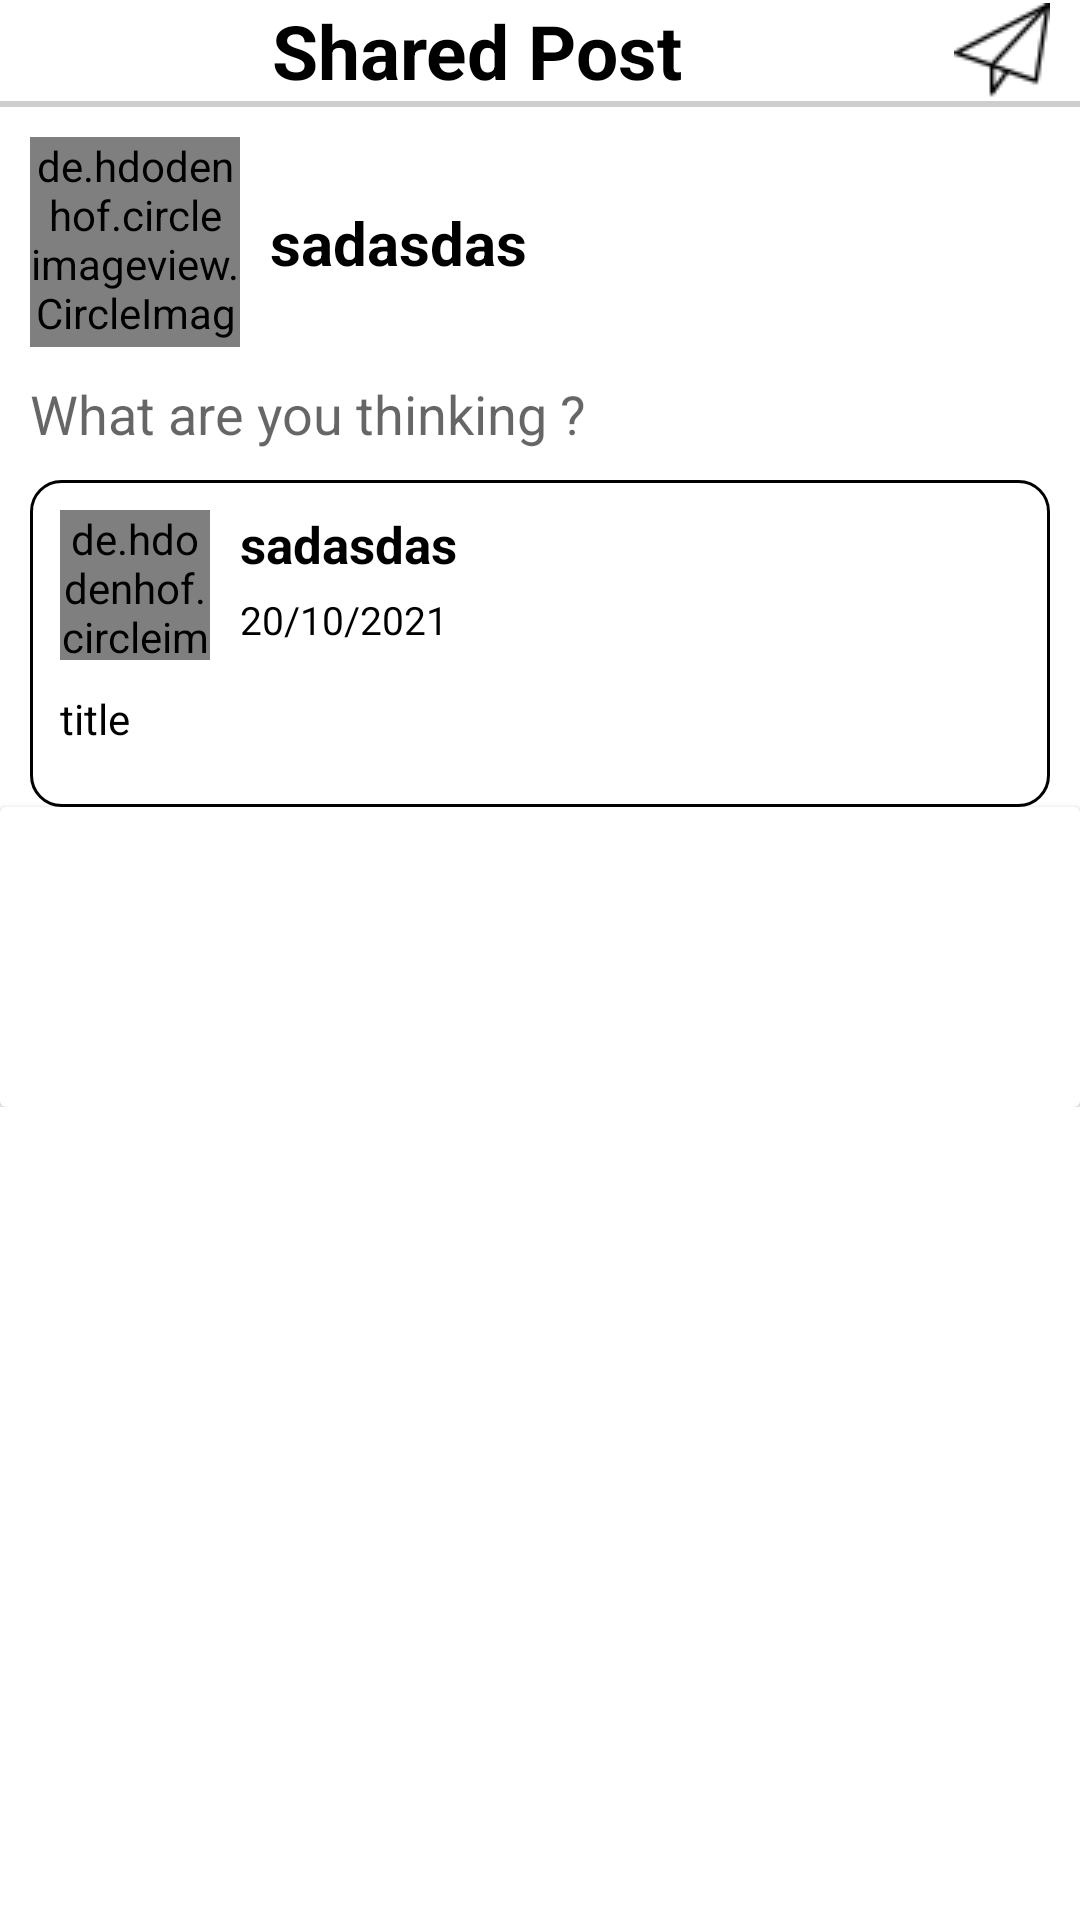

Layout XML and referenced resources for this Android screen:
<!-- AndroidManifest.xml: application theme Theme.DoAn3 -->
<!-- res/layout/activity_share_post.xml -->
<?xml version="1.0" encoding="utf-8"?>
<LinearLayout xmlns:android="http://schemas.android.com/apk/res/android"
    xmlns:app="http://schemas.android.com/apk/res-auto"
    xmlns:tools="http://schemas.android.com/tools"
    android:layout_width="match_parent"
    android:layout_height="match_parent"
    tools:context=".view.acticity.SharePostActivity"
    android:orientation="vertical">

    <androidx.constraintlayout.widget.ConstraintLayout
        android:id="@+id/constrainlayout"
        android:layout_width="match_parent"
        android:layout_height="wrap_content"
        app:cardBackgroundColor="@color/white"
        app:layout_constraintEnd_toEndOf="parent"
        app:layout_constraintStart_toStartOf="parent"
        app:layout_constraintTop_toTopOf="parent"
        tools:ignore="MissingConstraints">

        <androidx.constraintlayout.widget.ConstraintLayout
            android:id="@+id/constraint1"
            android:layout_width="match_parent"
            android:layout_height="match_parent"
            app:layout_constraintEnd_toEndOf="parent"
            app:layout_constraintStart_toStartOf="parent"
            app:layout_constraintTop_toTopOf="parent">

            <ImageButton
                android:id="@+id/btnBack"
                android:layout_width="wrap_content"
                android:layout_height="wrap_content"
                android:layout_marginStart="15dp"
                android:layout_marginTop="10dp"
                android:layout_marginBottom="10dp"
                android:background="@android:color/transparent"
                android:src="@drawable/ic_back"
                app:layout_constraintBottom_toBottomOf="parent"
                app:layout_constraintStart_toStartOf="parent"
                app:layout_constraintTop_toTopOf="parent"
                tools:ignore="TouchTargetSizeCheck,SpeakableTextPresentCheck" />

            <TextView
                android:layout_width="wrap_content"
                android:layout_height="wrap_content"
                android:text="Shared Post"
                android:textColor="@color/black"
                android:textSize="25sp"
                android:textStyle="bold"
                app:layout_constraintBottom_toBottomOf="parent"
                app:layout_constraintEnd_toStartOf="@+id/btnPost"
                app:layout_constraintStart_toStartOf="parent"
                app:layout_constraintTop_toTopOf="parent" />

            <ImageButton
                android:id="@+id/btnPost"
                android:layout_width="wrap_content"
                android:layout_height="wrap_content"
                android:layout_marginEnd="10dp"
                android:background="@android:color/transparent"
                android:src="@drawable/ic_post"
                app:layout_constraintBottom_toBottomOf="parent"
                app:layout_constraintEnd_toEndOf="parent"
                app:layout_constraintTop_toTopOf="parent"
                tools:ignore="SpeakableTextPresentCheck,TouchTargetSizeCheck" />

        </androidx.constraintlayout.widget.ConstraintLayout>

        <View
            android:id="@+id/view"
            android:layout_width="match_parent"
            android:layout_height="2dp"
            android:background="@color/grey"
            app:layout_constraintEnd_toEndOf="parent"
            app:layout_constraintStart_toStartOf="parent"
            app:layout_constraintTop_toBottomOf="@+id/constraint1" />

    </androidx.constraintlayout.widget.ConstraintLayout>

    <ScrollView
        android:id="@+id/scrollView2"
        android:layout_width="match_parent"
        android:layout_height="match_parent">

        <androidx.constraintlayout.widget.ConstraintLayout
            android:layout_width="match_parent"
            android:layout_height="match_parent">

            <androidx.constraintlayout.widget.ConstraintLayout
                android:id="@+id/constraintLayout"
                android:layout_width="match_parent"
                android:layout_height="wrap_content"
                android:layout_marginStart="10dp"
                android:layout_marginTop="10dp"
                app:layout_constraintStart_toStartOf="parent"
                app:layout_constraintTop_toTopOf="parent"
                tools:ignore="MissingConstraints">

                <de.hdodenhof.circleimageview.CircleImageView
                    android:id="@+id/imvAvatar"
                    android:layout_width="70dp"
                    android:layout_height="70dp"
                    app:civ_border_color="#FF000000"
                    app:civ_border_width="1dp" />

                <TextView
                    android:id="@+id/tvName"
                    android:layout_width="wrap_content"
                    android:layout_height="wrap_content"
                    android:layout_marginStart="10dp"
                    android:text="sadasdas"
                    android:textColor="@color/black"
                    android:textSize="20sp"
                    android:textStyle="bold"
                    app:layout_constraintBottom_toBottomOf="parent"
                    app:layout_constraintStart_toEndOf="@+id/imvAvatar"
                    app:layout_constraintTop_toTopOf="@+id/constraintLayout" />
            </androidx.constraintlayout.widget.ConstraintLayout>

            <EditText
                android:id="@+id/edtTitle"
                android:layout_width="match_parent"
                android:layout_height="wrap_content"
                android:layout_marginStart="10dp"
                android:layout_marginTop="10dp"
                android:layout_marginEnd="10dp"
                android:background="@android:color/transparent"
                android:hint="What are you thinking ? "
                android:textColor="@color/black"
                app:layout_constraintEnd_toEndOf="parent"
                app:layout_constraintStart_toStartOf="parent"
                app:layout_constraintTop_toBottomOf="@+id/constraintLayout"
                tools:ignore="MissingConstraints,SpeakableTextPresentCheck,TouchTargetSizeCheck" />

            <androidx.constraintlayout.widget.ConstraintLayout
                android:id="@+id/constraintLayout2"
                android:layout_width="match_parent"
                android:layout_height="wrap_content"
                android:layout_marginStart="10dp"
                android:layout_marginTop="10dp"
                android:layout_marginEnd="10dp"
                android:background="@drawable/border_layout_share"
                app:layout_constraintEnd_toEndOf="parent"
                app:layout_constraintStart_toStartOf="parent"
                app:layout_constraintTop_toBottomOf="@+id/edtTitle"
                tools:ignore="MissingConstraints">

                <androidx.constraintlayout.widget.ConstraintLayout
                    android:id="@+id/constraintLayout1"
                    android:layout_width="match_parent"
                    android:layout_height="wrap_content"
                    android:layout_marginStart="10dp"
                    android:layout_marginTop="10dp"
                    app:layout_constraintStart_toStartOf="parent"
                    app:layout_constraintTop_toTopOf="parent"
                    tools:ignore="MissingConstraints">

                    <de.hdodenhof.circleimageview.CircleImageView
                        android:id="@+id/imvAvatar1"
                        android:layout_width="50dp"
                        android:layout_height="50dp"
                        app:civ_border_color="#FF000000"
                        app:civ_border_width="1dp" />

                    <TextView
                        android:id="@+id/tvName1"
                        android:layout_width="wrap_content"
                        android:layout_height="wrap_content"
                        android:layout_marginStart="10dp"
                        android:text="sadasdas"
                        android:textColor="@color/black"
                        android:textSize="17dp"
                        android:textStyle="bold"
                        app:layout_constraintStart_toEndOf="@+id/imvAvatar1"
                        app:layout_constraintTop_toTopOf="@+id/constraintLayout1" />

                    <TextView
                        android:id="@+id/tvDateCreate"
                        android:layout_width="wrap_content"
                        android:layout_height="wrap_content"
                        android:layout_marginStart="10dp"
                        android:layout_marginTop="5dp"
                        android:text="20/10/2021"
                        android:textColor="@color/black"
                        android:textSize="13dp"
                        app:layout_constraintStart_toEndOf="@+id/imvAvatar1"
                        app:layout_constraintTop_toBottomOf="@+id/tvName1" />
                </androidx.constraintlayout.widget.ConstraintLayout>

                <TextView
                    android:id="@+id/tvTitle"
                    android:layout_width="match_parent"
                    android:layout_height="wrap_content"
                    android:layout_marginStart="10dp"
                    android:layout_marginTop="10dp"
                    android:layout_marginEnd="10dp"
                    android:text="title"
                    android:textColor="@color/black"
                    app:layout_constraintEnd_toEndOf="parent"
                    app:layout_constraintStart_toStartOf="parent"
                    app:layout_constraintTop_toBottomOf="@+id/constraintLayout1" />

                <ImageView
                    android:id="@+id/ivPhoto"
                    android:layout_width="match_parent"
                    android:layout_height="wrap_content"
                    android:layout_marginStart="5dp"
                    android:layout_marginTop="10dp"
                    android:layout_marginEnd="5dp"
                    android:layout_marginBottom="10dp"
                    app:layout_constraintBottom_toBottomOf="parent"
                    app:layout_constraintEnd_toEndOf="parent"
                    app:layout_constraintStart_toStartOf="parent"
                    app:layout_constraintTop_toBottomOf="@+id/tvTitle" />

            </androidx.constraintlayout.widget.ConstraintLayout>

            <androidx.cardview.widget.CardView
                android:layout_width="match_parent"
                android:layout_height="100dp"
                app:layout_constraintEnd_toEndOf="parent"
                app:layout_constraintStart_toStartOf="parent"
                app:layout_constraintTop_toBottomOf="@+id/constraintLayout2"
                tools:ignore="MissingConstraints" />


        </androidx.constraintlayout.widget.ConstraintLayout>
    </ScrollView>


</LinearLayout>
<!-- resources referenced by this layout -->
<resources>
  <color name="black">#FF000000</color>
  <color name="grey">#CECECE</color>
  <color name="white">#FFFFFFFF</color>
  <!-- drawable border_layout_share (drawable) -->
  <?xml version="1.0" encoding="utf-8"?>
  <shape xmlns:android="http://schemas.android.com/apk/res/android"
      android:shape="rectangle">
      <corners
          android:radius="10dp" />
      <stroke
          android:width="1dp"
          android:color="@color/black" />
  </shape>
  <!-- drawable ic_post: png bitmap (drawable-v24, 822 bytes) -->
  <style name="Theme.DoAn3" parent="Theme.MaterialComponents.DayNight.NoActionBar">
          
          <item name="colorPrimary">@color/purple_500</item>
          <item name="colorPrimaryVariant">@color/purple_700</item>
          <item name="colorOnPrimary">@color/white</item>
          
          <item name="colorSecondary">@color/teal_200</item>
          <item name="colorSecondaryVariant">@color/teal_700</item>
          <item name="colorOnSecondary">@color/black</item>
          
          <item name="android:statusBarColor" tools:targetApi="l">@android:color/transparent</item>
          <item name="android:windowLightStatusBar">true</item>
          
      </style>
  <color name="purple_500">#FF6200EE</color>
  <color name="purple_700">#FF3700B3</color>
  <color name="teal_200">#FF03DAC5</color>
  <color name="teal_700">#FF018786</color>
</resources>
